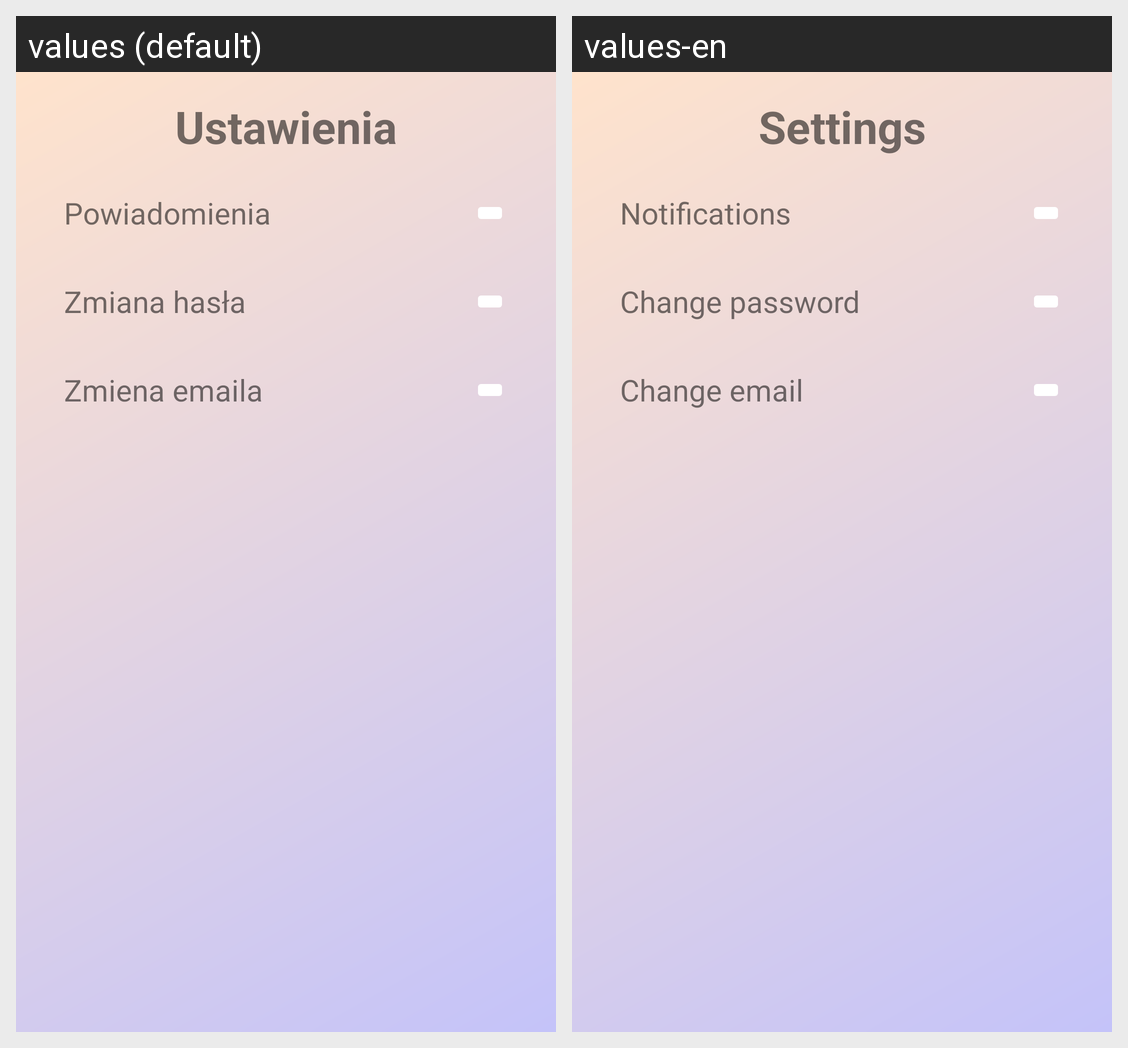

This grid shows one Android layout under two languages. Give, for every string resource on the screen, its name, the default text and each shown locale's text.
Android screen res/layout/fragment_settings.xml rendered under 2 locales, left to right: values (default), values-en. Device: Nexus 5 (rendered at 1080×1920; each locale shown at half size, 540×960, under a caption strip naming it); theme Theme.Flats4us21.
Strings drawn on this screen, with the default value and each locale's value (text and hints the layout hard-codes, and strings that could not be matched under every locale, appear in the picture but are not listed):

settings
  values: Ustawienia
  values-en: Settings

notification
  values: Powiadomienia
  values-en: Notifications

change_password
  values: Zmiana hasła
  values-en: Change password

change_email
  values: Zmiena emaila
  values-en: Change email
